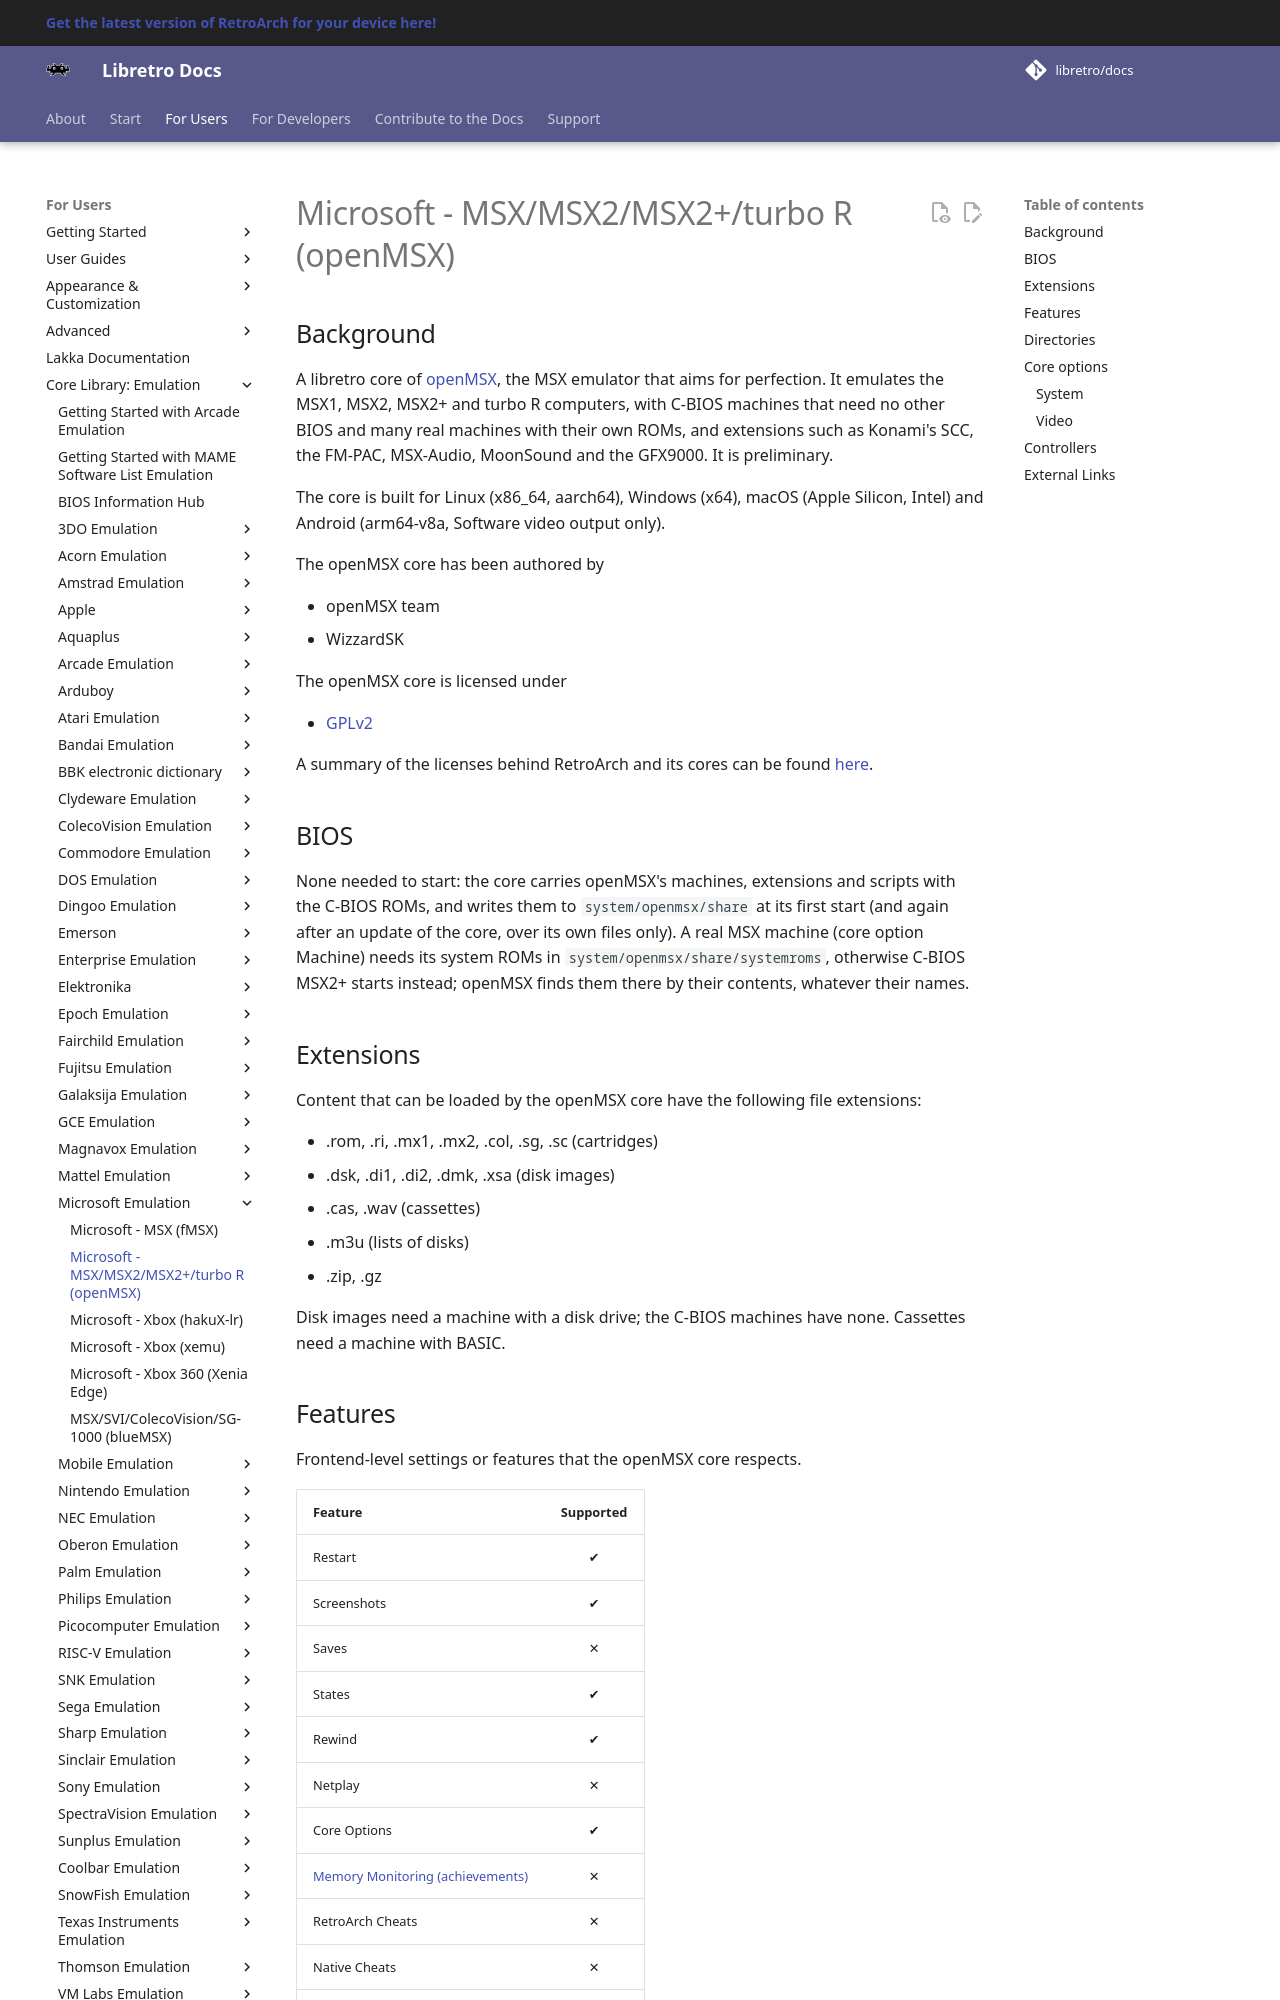

repository: libretro/docs · page: library/openmsx/index.html · generator: mkdocs

# Microsoft - MSX/MSX2/MSX2+/turbo R (openMSX)

## Background

A libretro core of [openMSX](https://openmsx.org), the MSX emulator that aims for perfection. It emulates the MSX1, MSX2, MSX2+ and turbo R computers, with C-BIOS machines that need no other BIOS and many real machines with their own ROMs, and extensions such as Konami's SCC, the FM-PAC, MSX-Audio, MoonSound and the GFX9000. It is preliminary.

The core is built for Linux (x86_64, aarch64), Windows (x64), macOS (Apple Silicon, Intel) and Android (arm64-v8a, Software video output only).

The openMSX core has been authored by

- openMSX team
- WizzardSK

The openMSX core is licensed under

- [GPLv2](https://github.com/WizzardSK/openmsx-libretro/blob/libretro/doc/GPL.txt)

A summary of the licenses behind RetroArch and its cores can be found [here](../development/licenses.md).

## BIOS

None needed to start: the core carries openMSX's machines, extensions and scripts with the C-BIOS ROMs, and writes them to `system/openmsx/share` at its first start (and again after an update of the core, over its own files only). A real MSX machine (core option Machine) needs its system ROMs in `system/openmsx/share/systemroms`, otherwise C-BIOS MSX2+ starts instead; openMSX finds them there by their contents, whatever their names.

## Extensions

Content that can be loaded by the openMSX core have the following file extensions:

- .rom, .ri, .mx1, .mx2, .col, .sg, .sc (cartridges)
- .dsk, .di1, .di2, .dmk, .xsa (disk images)
- .cas, .wav (cassettes)
- .m3u (lists of disks)
- .zip, .gz

Disk images need a machine with a disk drive; the C-BIOS machines have none. Cassettes need a machine with BASIC.
